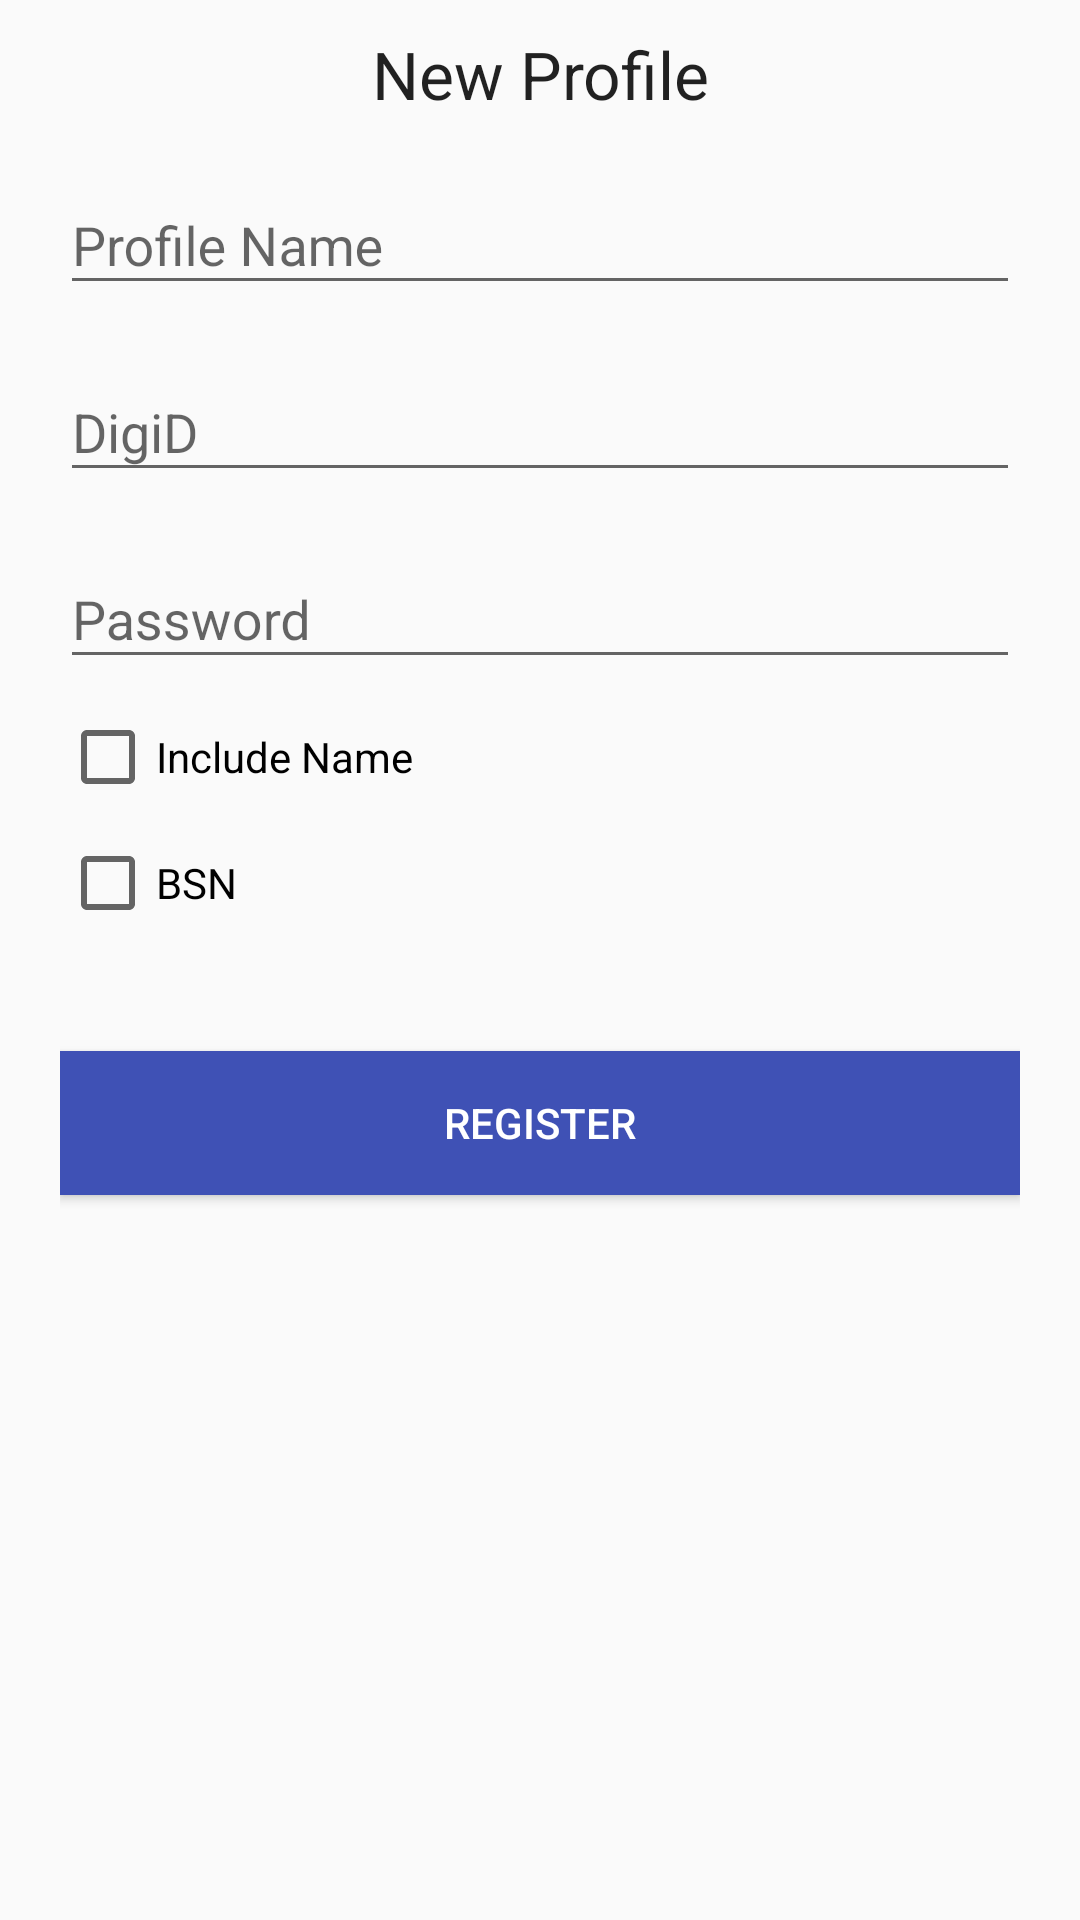

The Android layout XML behind this screen, and the referenced resources:
<!-- AndroidManifest.xml: application theme AppTheme -->
<!-- res/layout/fragment_register_profile.xml -->
<LinearLayout xmlns:android="http://schemas.android.com/apk/res/android"
    xmlns:tools="http://schemas.android.com/tools"
    android:layout_width="match_parent"
    android:layout_height="match_parent"
    android:layout_marginTop="?attr/actionBarSize"
    android:orientation="vertical"
    android:paddingLeft="20dp"
    android:paddingRight="20dp"
    android:paddingTop="10dp"
    tools:context=".IdentityFragment">

    <TextView
        android:layout_width="match_parent"
        android:layout_height="wrap_content"
        android:gravity="center"
        android:text="@string/hint_new_profile"
        android:textAppearance="@style/TextAppearance.AppCompat.Large" />

    <android.support.design.widget.TextInputLayout
        android:layout_width="match_parent"
        android:layout_height="wrap_content"
        android:layout_marginTop="10dp">

        <android.support.design.widget.TextInputEditText
            android:id="@+id/profileNameEditText"
            android:layout_width="match_parent"
            android:layout_height="wrap_content"
            android:hint="@string/hint_profile"
            android:maxLines="1" />
    </android.support.design.widget.TextInputLayout>

    <android.support.design.widget.TextInputLayout
        android:layout_width="match_parent"
        android:layout_height="wrap_content"
        android:layout_marginTop="10dp">

        <android.support.design.widget.TextInputEditText
            android:id="@+id/digitdEditText"
            android:layout_width="match_parent"
            android:layout_height="wrap_content"
            android:hint="@string/hint_digid"
            android:maxLines="1" />
    </android.support.design.widget.TextInputLayout>

    <android.support.design.widget.TextInputLayout
        android:layout_width="match_parent"
        android:layout_height="wrap_content"
        android:layout_marginTop="10dp">

        <android.support.design.widget.TextInputEditText
            android:id="@+id/passwordEditText"
            android:layout_width="match_parent"
            android:layout_height="wrap_content"
            android:hint="@string/hint_password"
            android:maxLines="1" />
    </android.support.design.widget.TextInputLayout>

    <CheckBox
        android:id="@+id/nameCheckBox"
        android:layout_width="match_parent"
        android:layout_height="wrap_content"
        android:text="@string/hint_include_name"
        android:layout_marginTop="10dp"/>

    <CheckBox
        android:id="@+id/bsnCheckBox"
        android:layout_width="match_parent"
        android:layout_height="wrap_content"
        android:text="@string/hint_include_bsn"
        android:layout_marginTop="10dp"/>

    <CheckBox
        android:id="@+id/dobCheckBox"
        android:layout_width="match_parent"
        android:layout_height="wrap_content"
        android:text="@string/hint_include_DOB"
        android:layout_marginTop="10dp"
        android:visibility="gone"/>

    <CheckBox
        android:id="@+id/bloodGroupCheckBox"
        android:layout_width="match_parent"
        android:layout_height="wrap_content"
        android:text="@string/hint_include_blood_group"
        android:layout_marginTop="10dp"
        android:visibility="gone"/>

    <CheckBox
        android:id="@+id/refugeeStatusCheckBox"
        android:layout_width="match_parent"
        android:layout_height="wrap_content"
        android:text="@string/hint_include_refugee_tatus"
        android:layout_marginTop="10dp"
        android:visibility="gone"/>

    <Button
        android:id="@+id/registerButton"
        android:layout_width="fill_parent"
        android:layout_height="wrap_content"
        android:layout_marginTop="40dp"
        android:background="@color/colorPrimary"
        android:text="@string/action_register"
        android:textColor="@android:color/white" />

</LinearLayout>
<!-- resources referenced by this layout -->
<resources>
  <color name="colorPrimary">#3F51B5</color>
  <string name="action_register">Register</string>
  <string name="hint_digid">DigiD</string>
  <string name="hint_include_DOB">DOB</string>
  <string name="hint_include_blood_group">Blood Group</string>
  <string name="hint_include_bsn">BSN</string>
  <string name="hint_include_name">Include Name</string>
  <string name="hint_include_refugee_tatus">Refugee Status</string>
  <string name="hint_new_profile">New Profile</string>
  <string name="hint_password">Password</string>
  <string name="hint_profile">Profile Name</string>
  <style name="AppTheme" parent="Theme.AppCompat.Light.NoActionBar">
          
          <item name="colorPrimary">@color/colorPrimary</item>
          <item name="colorPrimaryDark">@color/colorPrimaryDark</item>
          <item name="colorAccent">@color/colorAccent</item>
      </style>
  <color name="colorPrimaryDark">#303F9F</color>
  <color name="colorAccent">#FF4081</color>
</resources>
